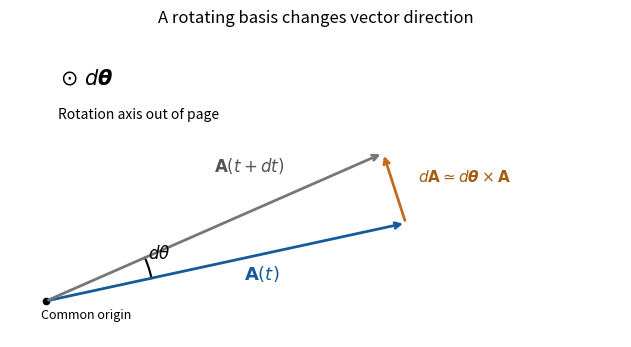

Generate this figure with matplotlib: (Note: this script raises an exception after producing the figure.)
"""Original infinitesimal-rotation diagram; Python 3.14, matplotlib, numpy.

Write the PNG basename to the current working directory.
"""
from pathlib import Path
import matplotlib
matplotlib.use('Agg')
import matplotlib.pyplot as plt
import numpy as np

fig,ax=plt.subplots(figsize=(6.2,4.5),layout='constrained',facecolor='white')
ax.set_facecolor('white')
angle=.20
A=np.array([3.,.65])
Q=np.array([[np.cos(angle),-np.sin(angle)],[np.sin(angle),np.cos(angle)]])
Ap=Q@A
for endpoint,color in [(A,'#165b99'),(Ap,'#777777')]:
    ax.annotate('',xy=endpoint,xytext=(0,0),arrowprops={'arrowstyle':'->','lw':2,'color':color})
ax.annotate('',xy=Ap,xytext=A,arrowprops={'arrowstyle':'->','lw':2,'color':'#c26b20'})
phi=np.linspace(np.arctan2(A[1],A[0]),np.arctan2(Ap[1],Ap[0]),100)
ax.plot(.9*np.cos(phi),.9*np.sin(phi),color='black')
ax.text(.85,.35,r'$d\theta$',fontsize=12)
ax.text(1.65,.18,r'$\mathbf{A}(t)$',fontsize=13,color='#165b99')
ax.text(1.4,1.08,r'$\mathbf{A}(t+dt)$',fontsize=12,color='#555555')
ax.text(3.1,.99,r'$d\mathbf{A}\simeq d\boldsymbol{\theta}\times\mathbf{A}$',fontsize=11,color='#a45d10')
ax.text(.12,1.8,r'$\odot\ d\boldsymbol{\theta}$',fontsize=15)
ax.text(.1,1.52,'Rotation axis out of page',fontsize=10)
ax.scatter([0],[0],color='black',s=20)
ax.text(-.04,-.15,'Common origin',fontsize=9)
ax.set(xlim=(-.3,4.8),ylim=(-.3,2.25),aspect='equal',title='A rotating basis changes vector direction')
ax.axis('off')
fig.savefig(Path(__file__).stem+'.png',dpi=145,facecolor='white')
